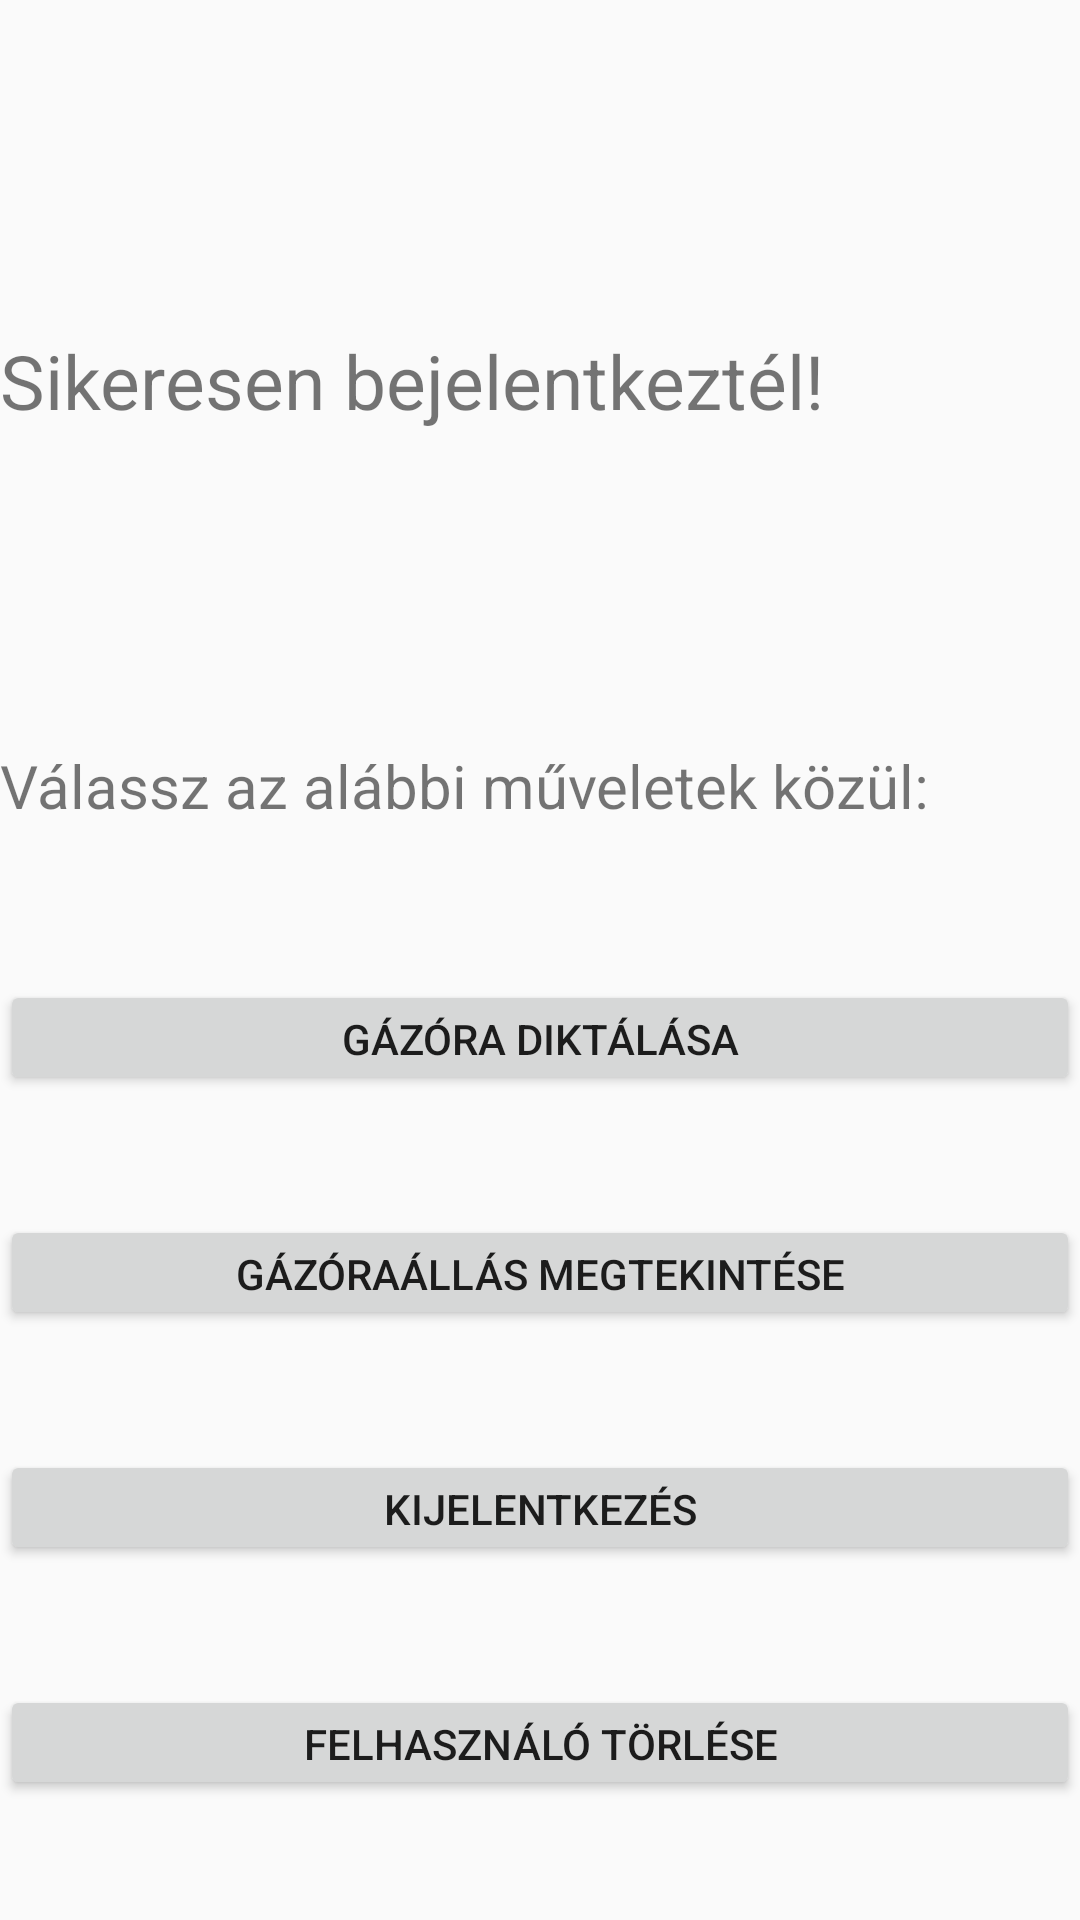

Produce the Android XML layout that renders to this screen, including the resource entries it uses.
<!-- AndroidManifest.xml: application theme Theme.AppCompat.Light -->
<!-- res/layout/activity_choose.xml -->
<?xml version="1.0" encoding="utf-8"?>
<LinearLayout
    android:orientation="vertical"
    android:layout_width="wrap_content"
    android:layout_height="wrap_content"
    android:layout_gravity="top|center_horizontal"
    xmlns:android="http://schemas.android.com/apk/res/android">


    <TextView
        android:id="@+id/textView3"
        android:layout_width="wrap_content"
        android:layout_height="0dp"
        android:layout_marginTop="110sp"
        android:layout_weight="1"
        android:text="@string/sikeresen_bejelentkezt_l"
        android:textSize="25sp"
        />

    <TextView
        android:id="@+id/textView4"
        android:layout_width="wrap_content"
        android:layout_height="0dp"
        android:layout_weight="1"
        android:layout_marginTop="100sp"
        android:layout_marginBottom="40sp"
        android:text="@string/valassz"
        android:textSize="20sp"/>

    <Button
        android:id="@+id/addGas"
        android:layout_width="match_parent"
        android:layout_height="0dp"
        android:layout_marginBottom="40sp"
        android:layout_weight="1"
        android:text="@string/g_z_ra_dikt_l_sa" />

    <Button
        android:id="@+id/listGas"
        android:layout_width="match_parent"
        android:layout_marginBottom="40sp"
        android:layout_height="0dp"
        android:layout_weight="1"
        android:text="@string/g_z_ra_ll_s_megtekint_se"/>


    <Button
        android:id="@+id/logout"
        android:layout_width="match_parent"
        android:layout_marginBottom="40sp"
        android:layout_height="0dp"
        android:layout_weight="1"
        android:text="@string/kijelentkez_s" />

    <Button
        android:id="@+id/delete"
        android:layout_width="match_parent"
        android:layout_marginBottom="40sp"
        android:layout_height="0dp"
        android:layout_weight="1"
        android:text="@string/felhaszn_l_t_rl_se" />


</LinearLayout>
<!-- resources referenced by this layout -->
<resources>
  <string name="felhaszn_l_t_rl_se">Felhasználó törlése</string>
  <string name="g_z_ra_dikt_l_sa">Gázóra diktálása</string>
  <string name="g_z_ra_ll_s_megtekint_se">Gázóraállás megtekintése</string>
  <string name="kijelentkez_s">Kijelentkezés</string>
  <string name="sikeresen_bejelentkezt_l">Sikeresen bejelentkeztél!</string>
  <string name="valassz">Válassz az alábbi műveletek közül:</string>
</resources>
